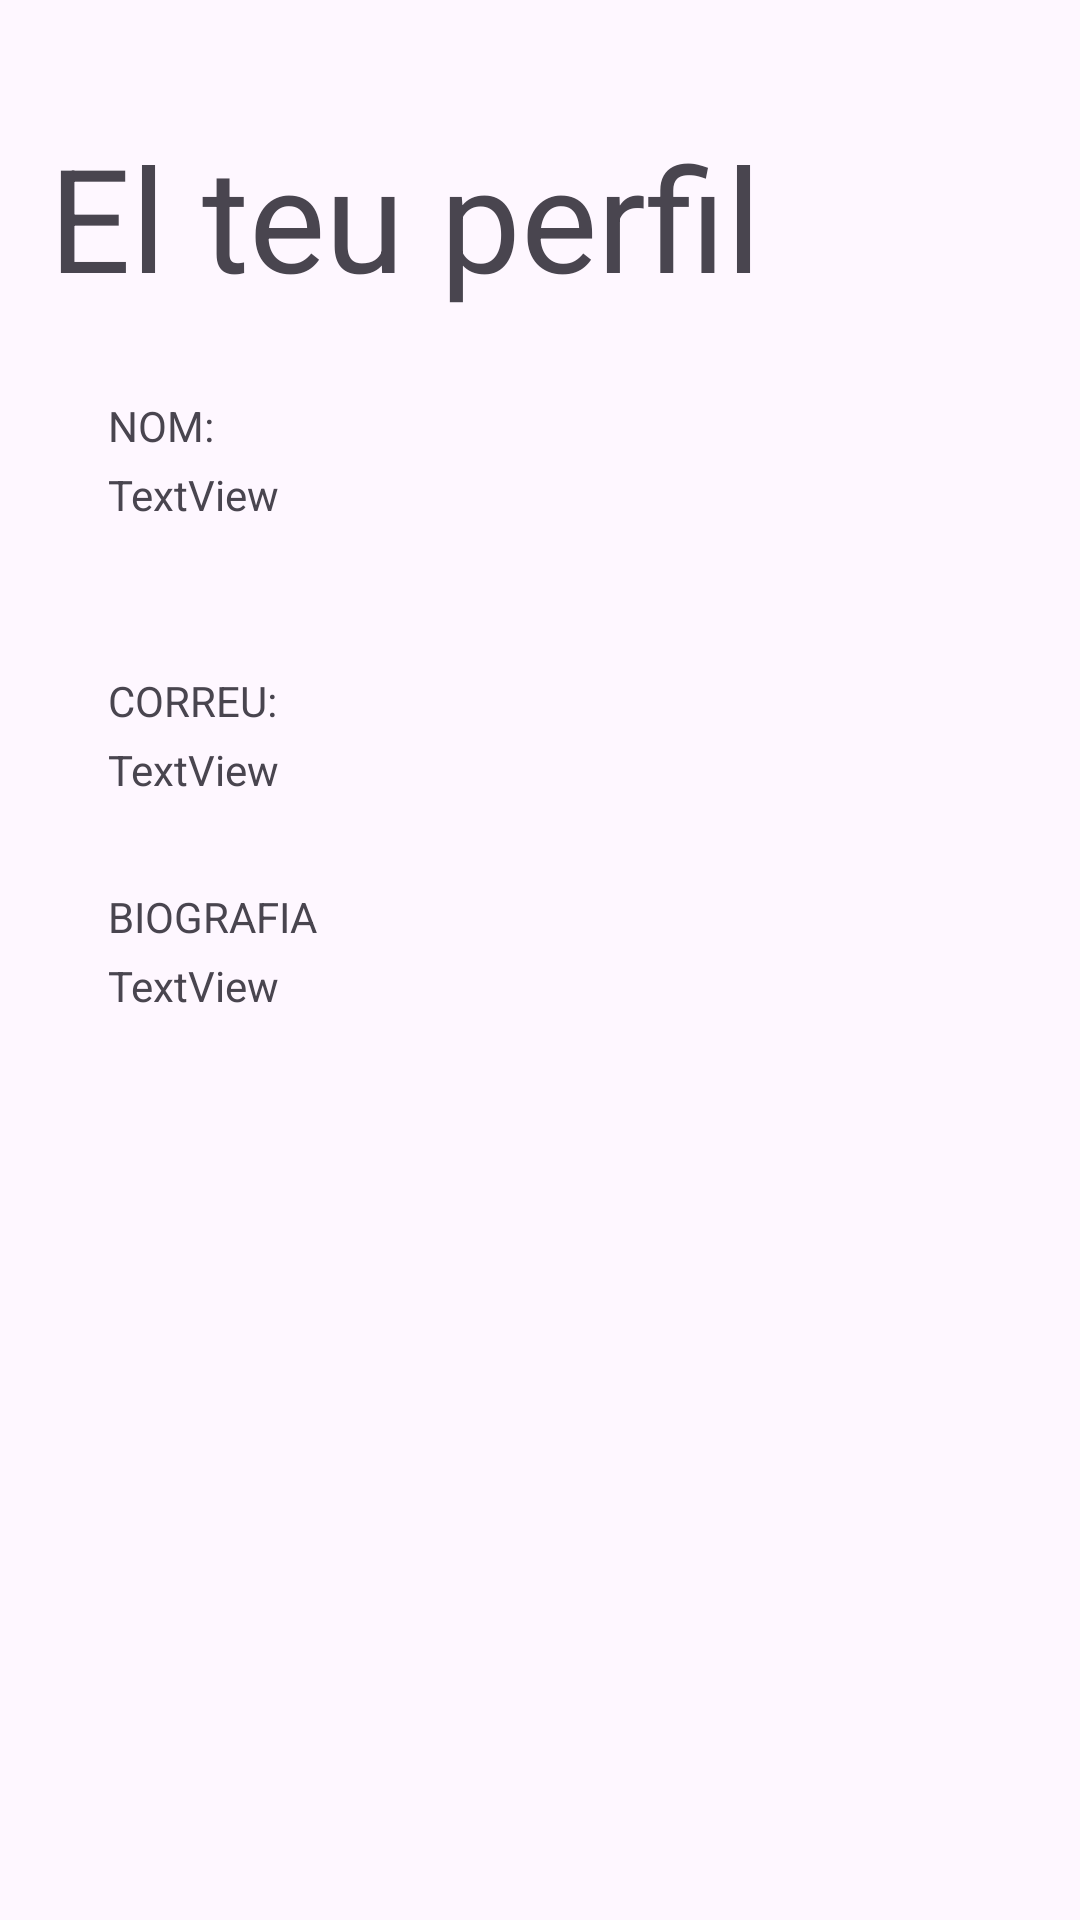

Layout XML and referenced resources for this Android screen:
<!-- AndroidManifest.xml: application theme Theme.GeneradorPerfil -->
<!-- res/layout/activity_usuari_creat.xml -->
<?xml version="1.0" encoding="utf-8"?>
<androidx.constraintlayout.widget.ConstraintLayout xmlns:android="http://schemas.android.com/apk/res/android"
    xmlns:app="http://schemas.android.com/apk/res-auto"
    xmlns:tools="http://schemas.android.com/tools"
    android:id="@+id/main"
    android:layout_width="match_parent"
    android:layout_height="match_parent"
    tools:context=".UsuariCreat">


    <TextView
        android:id="@+id/TituloP2"
        android:layout_width="250dp"
        android:layout_height="90dp"
        android:layout_marginTop="40dp"
        android:text="El teu perfil"
        android:textSize="48sp"
        app:layout_constraintEnd_toEndOf="parent"
        app:layout_constraintHorizontal_bias="0.149"
        app:layout_constraintStart_toStartOf="parent"
        app:layout_constraintTop_toTopOf="parent" />

    <TextView
        android:id="@+id/mostrarNombre"
        android:layout_width="wrap_content"
        android:layout_height="wrap_content"
        android:layout_marginStart="36dp"
        android:layout_marginBottom="4dp"
        android:text="NOM: "
        app:layout_constraintBottom_toTopOf="@+id/NombreUC"
        app:layout_constraintStart_toStartOf="parent"
        app:layout_constraintTop_toTopOf="parent"
        app:layout_constraintVertical_bias="1.0" />

    <TextView
        android:id="@+id/NombreUC"
        android:layout_width="wrap_content"
        android:layout_height="wrap_content"
        android:layout_marginStart="36dp"
        android:text="TextView"
        app:layout_constraintBottom_toBottomOf="parent"
        app:layout_constraintStart_toStartOf="parent"
        app:layout_constraintTop_toTopOf="parent"
        app:layout_constraintVertical_bias="0.25" />

    <ImageView
        android:id="@+id/imageView"
        android:layout_width="64dp"
        android:layout_height="64dp"
        android:layout_marginTop="64dp"
        android:layout_marginEnd="44dp"
        app:layout_constraintEnd_toEndOf="parent"
        app:layout_constraintTop_toTopOf="parent"
        tools:srcCompat="@tools:sample/avatars" />

    <TextView
        android:id="@+id/CorreuUC"
        android:layout_width="wrap_content"
        android:layout_height="wrap_content"
        android:layout_marginStart="36dp"
        android:layout_marginTop="4dp"
        android:text="TextView"
        app:layout_constraintStart_toStartOf="parent"
        app:layout_constraintTop_toBottomOf="@+id/CORREU" />

    <TextView
        android:id="@+id/CORREU"
        android:layout_width="wrap_content"
        android:layout_height="wrap_content"
        android:layout_marginStart="36dp"
        android:layout_marginTop="224dp"
        android:text="CORREU: "
        app:layout_constraintStart_toStartOf="parent"
        app:layout_constraintTop_toTopOf="parent" />

    <TextView
        android:id="@+id/BIO"
        android:layout_width="wrap_content"
        android:layout_height="wrap_content"
        android:layout_marginStart="36dp"
        android:layout_marginTop="296dp"
        android:text="BIOGRAFIA"
        app:layout_constraintStart_toStartOf="parent"
        app:layout_constraintTop_toTopOf="parent" />

    <TextView
        android:id="@+id/bioUC"
        android:layout_width="wrap_content"
        android:layout_height="wrap_content"
        android:layout_marginStart="36dp"
        android:layout_marginTop="4dp"
        android:text="TextView"
        app:layout_constraintStart_toStartOf="parent"
        app:layout_constraintTop_toBottomOf="@+id/BIO" />


</androidx.constraintlayout.widget.ConstraintLayout>
<!-- resources referenced by this layout -->
<resources>
  <style name="Theme.GeneradorPerfil" parent="Base.Theme.GeneradorPerfil" />
  <style name="Base.Theme.GeneradorPerfil" parent="Theme.Material3.DayNight.NoActionBar">
          
          
      </style>
</resources>
